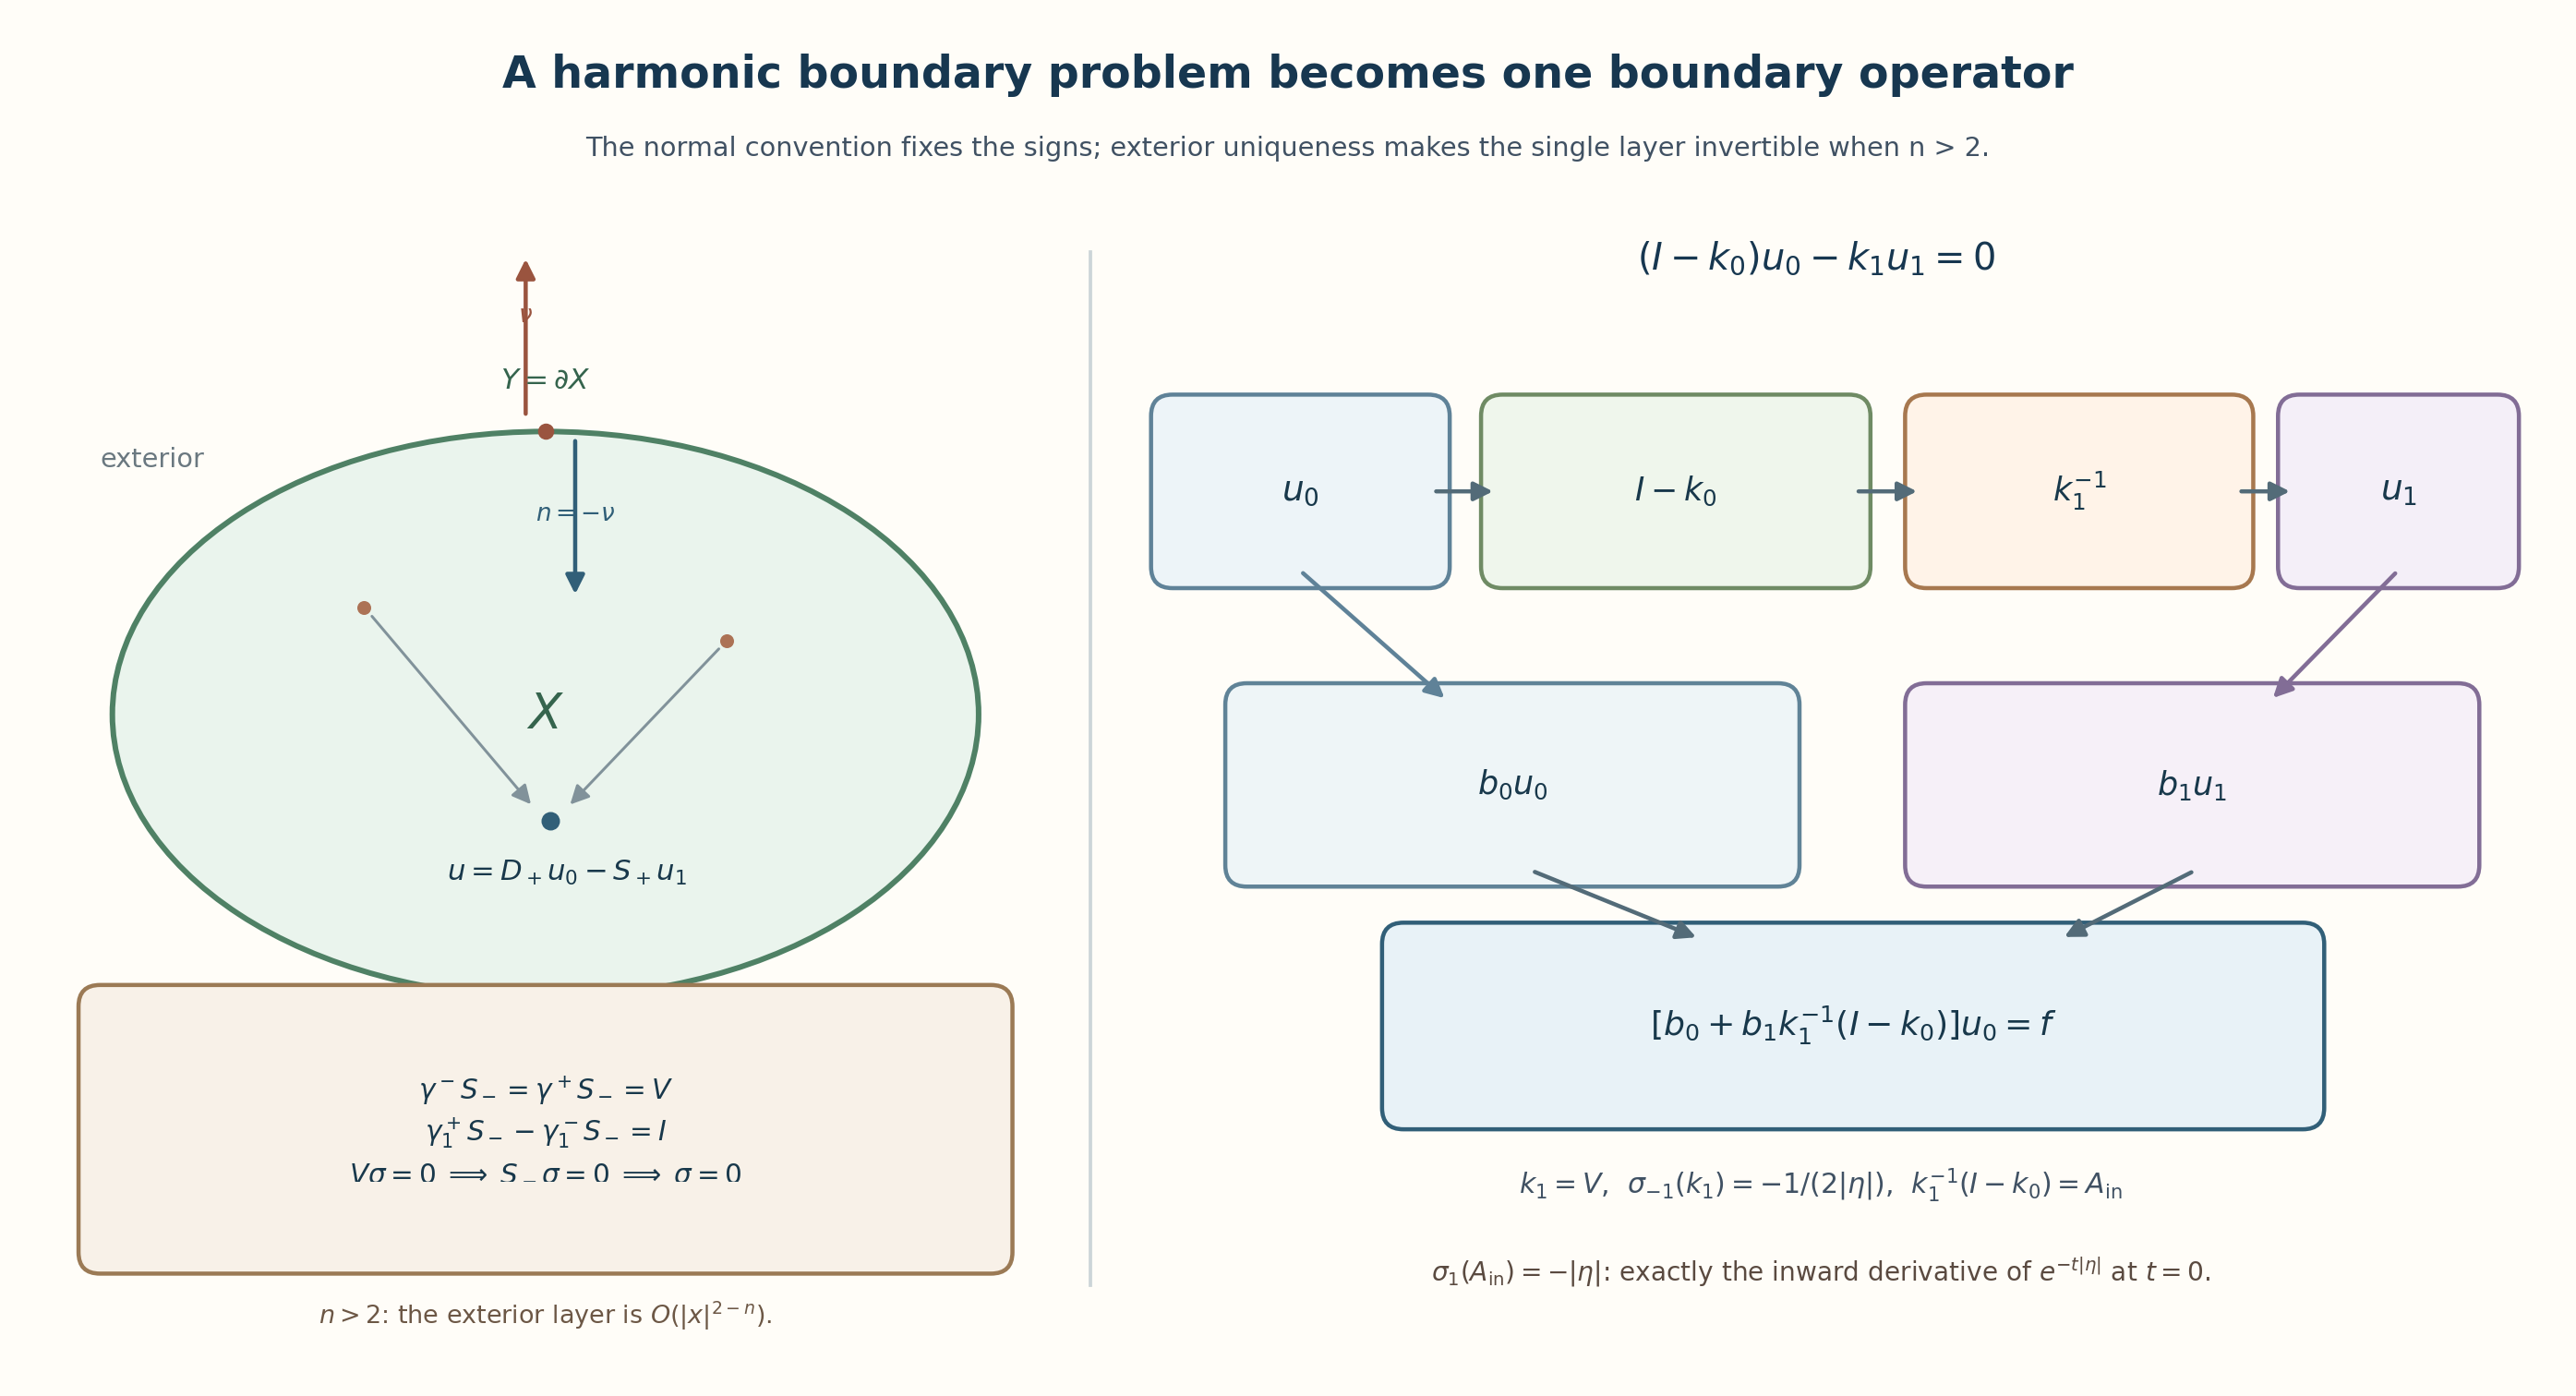

Write the Python code that produced this figure.
"""Render the Chapter 20 Laplace layer reduction with its exact normal signs."""

from __future__ import annotations

from pathlib import Path

import matplotlib.pyplot as plt
from matplotlib.patches import Ellipse, FancyArrowPatch, FancyBboxPatch


HERE = Path(__file__).resolve().parent
SVG = HERE / "laplace_layer_effective_operator.svg"
PNG = HERE / "laplace_layer_effective_operator.png"


fig, ax = plt.subplots(figsize=(15.5, 8.4))
fig.patch.set_facecolor("#fffdf8")
ax.set_facecolor("#fffdf8")
ax.set_xlim(0, 15.5)
ax.set_ylim(0, 8.4)
ax.axis("off")


def arrow(x0, y0, x1, y1, color="#536b78", width=1.8, label=None, offset=0.18):
    patch = FancyArrowPatch(
        (x0, y0), (x1, y1), arrowstyle="-|>", mutation_scale=17,
        linewidth=width, color=color,
    )
    ax.add_patch(patch)
    if label:
        ax.text((x0 + x1) / 2, (y0 + y1) / 2 + offset, label,
                ha="center", va="bottom", fontsize=10.5, color=color)
    return patch


def box(x, y, w, h, text, face="#eef5f7", edge="#608397", size=12.5, weight=None):
    patch = FancyBboxPatch(
        (x, y), w, h, boxstyle="round,pad=0.13,rounding_size=0.13",
        facecolor=face, edgecolor=edge, linewidth=1.8,
    )
    ax.add_patch(patch)
    ax.text(x + w / 2, y + h / 2, text, ha="center", va="center",
            fontsize=size, color="#18384b", weight=weight, linespacing=1.35)
    return patch


ax.text(7.75, 8.00, "A harmonic boundary problem becomes one boundary operator",
        ha="center", va="center", fontsize=19, weight="bold", color="#173750")
ax.text(7.75, 7.55,
        "The normal convention fixes the signs; exterior uniqueness makes the single layer invertible when n > 2.",
        ha="center", va="center", fontsize=11.5, color="#405163")

# Geometry and jump mechanism.
domain = Ellipse((3.25, 4.10), 5.25, 3.45,
                 facecolor="#eaf4ed", edgecolor="#4f8165", linewidth=2.4)
ax.add_patch(domain)
ax.text(3.25, 4.10, r"$X$", ha="center", va="center",
        fontsize=21, weight="bold", color="#35644d")
ax.text(3.25, 6.05, r"$Y=\partial X$", ha="center", va="bottom",
        fontsize=12.5, color="#35644d")
ax.text(0.55, 5.65, "exterior", ha="left", va="center",
        fontsize=11.5, color="#6a7880")

px, py = 3.25, 5.825
ax.plot([px], [py], "o", color="#9a543f", markersize=6)
arrow(px - 0.12, py + 0.08, px - 0.12, py + 1.08,
      color="#9a543f", label=r"$\nu$", offset=0.05)
arrow(px + 0.18, py - 0.03, px + 0.18, py - 1.02,
      color="#315f78", label=r"$n=-\nu$", offset=-0.05)

ax.plot([2.15, 4.35], [4.75, 4.55], "o", color="#ac7255", markersize=5)
ax.plot([3.28], [3.45], "o", color="#315f78", markersize=7)
arrow(2.18, 4.72, 3.18, 3.53, color="#81929a", width=1.2)
arrow(4.32, 4.52, 3.38, 3.53, color="#81929a", width=1.2)
ax.text(3.38, 3.22, r"$u=D_+u_0-S_+u_1$", ha="center", va="top",
        fontsize=12.3, color="#18384b")

box(0.55, 0.82, 5.40, 1.50,
    r"$\gamma^-S_-=\gamma^+S_-=V$" + "\n" +
    r"$\gamma_1^+S_- - \gamma_1^-S_-=I$" + "\n" +
    r"$V\sigma=0\;\Longrightarrow\;S_-\sigma=0\;\Longrightarrow\;\sigma=0$",
    face="#f8f1e8", edge="#9b7a55", size=11.8)
ax.text(3.25, 0.43, r"$n>2$: the exterior layer is $O(|x|^{2-n})$.",
        ha="center", va="center", fontsize=10.8, color="#6c5745")

# Exact boundary reduction.
ax.plot([6.55, 6.55], [0.62, 6.92], color="#ccd5d8", linewidth=1.5)
ax.text(10.95, 6.88, r"$(I-k_0)u_0-k_1u_1=0$",
        ha="center", va="center", fontsize=16.0, weight="bold", color="#173750")

box(7.05, 5.00, 1.55, 0.92, r"$u_0$", face="#edf4f8", edge="#5f8298", size=15)
box(9.05, 5.00, 2.10, 0.92, r"$I-k_0$", face="#eff6ec", edge="#6f8b64", size=14)
box(11.62, 5.00, 1.85, 0.92, r"$k_1^{-1}$", face="#fff3e8", edge="#a7784f", size=14)
box(13.88, 5.00, 1.20, 0.92, r"$u_1$", face="#f4eff8", edge="#826d96", size=15)
arrow(8.62, 5.46, 9.02, 5.46)
arrow(11.18, 5.46, 11.59, 5.46)
arrow(13.50, 5.46, 13.85, 5.46)

box(7.50, 3.18, 3.22, 0.98, r"$b_0u_0$", face="#eef5f7", edge="#608397", size=14)
box(11.62, 3.18, 3.22, 0.98, r"$b_1u_1$", face="#f6f0f8", edge="#826d96", size=14)
arrow(7.82, 4.98, 8.72, 4.18, color="#5f8298")
arrow(14.48, 4.98, 13.70, 4.18, color="#826d96")

box(8.45, 1.70, 5.45, 1.00,
    r"$[b_0+b_1k_1^{-1}(I-k_0)]u_0=f$",
    face="#e8f2f7", edge="#315f78", size=14.5, weight="bold")
arrow(9.22, 3.15, 10.25, 2.73, color="#536b78")
arrow(13.25, 3.15, 12.43, 2.73, color="#536b78")

ax.text(10.98, 1.23,
        r"$k_1=V$,  $\sigma_{-1}(k_1)=-1/(2|\eta|)$,  "
        r"$k_1^{-1}(I-k_0)=A_{\rm in}$",
        ha="center", va="center", fontsize=12.0, color="#405163")
ax.text(10.98, 0.70,
        r"$\sigma_1(A_{\rm in})=-|\eta|$: exactly the inward derivative of $e^{-t|\eta|}$ at $t=0$.",
        ha="center", va="center", fontsize=11.2, color="#5a4a40")

fig.tight_layout(pad=0.4)
fig.savefig(SVG, facecolor=fig.get_facecolor())
fig.savefig(PNG, dpi=180, facecolor=fig.get_facecolor())
plt.close(fig)
print(f"{SVG}\n{PNG}")
